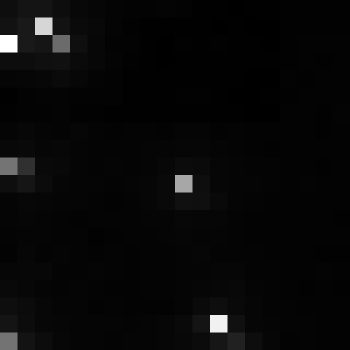

The table this chart was drawn from, first rows:
, xmin, ymin, lat, lon, area, perimeter, max_nanowatts, min_nanowatts, moonlight_illumination, clear_sky_confidence, mean_nanowatts
0, 786, 3093, -4.353, -4.353, 1.0, 0.0, 50.21, 0.491, 11.82, 0.0, 2.777
